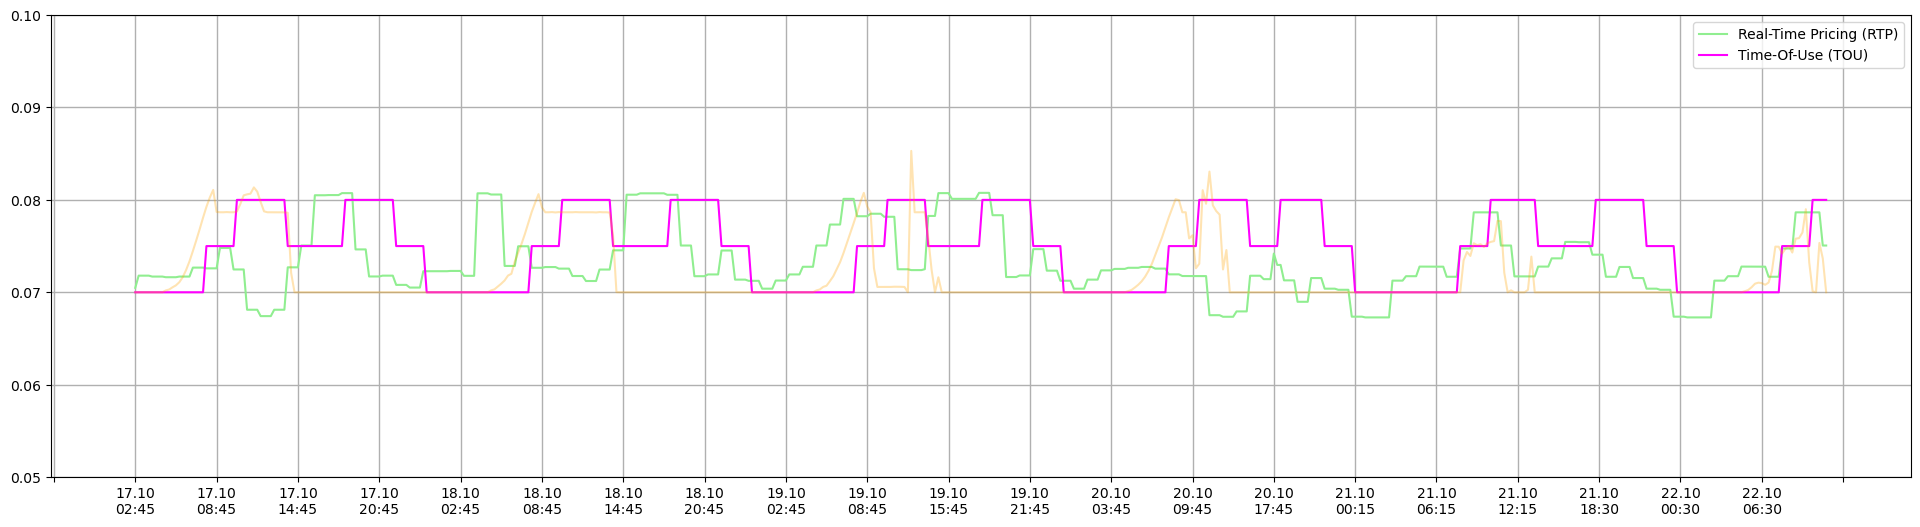

Source data for this figure (header and first rows):
, Tmestamp, Real time pricing, Time-of-Use
0, 17.10?02:45, 0.07048, 0.07
1, 17.10?03:00, 0.0718, 0.07
2, 17.10?03:15, 0.0718, 0.07
3, 17.10?03:30, 0.0718, 0.07
4, 17.10?03:45, 0.0718, 0.07
5, 17.10?04:00, 0.0717, 0.07
6, 17.10?04:15, 0.0717, 0.07
7, 17.10?04:30, 0.0717, 0.07
8, 17.10?04:45, 0.0717, 0.07
9, 17.10?05:00, 0.07163, 0.07
10, 17.10?05:15, 0.07163, 0.07
11, 17.10?05:30, 0.07163, 0.07
12, 17.10?05:45, 0.07163, 0.07
13, 17.10?06:00, 0.0717, 0.07
14, 17.10?06:15, 0.0717, 0.07
15, 17.10?06:30, 0.0717, 0.07
16, 17.10?06:45, 0.0717, 0.07
17, 17.10?07:00, 0.07267, 0.07
18, 17.10?07:15, 0.07267, 0.07
19, 17.10?07:30, 0.07267, 0.07
20, 17.10?07:45, 0.07267, 0.07
21, 17.10?08:00, 0.07259, 0.075
22, 17.10?08:15, 0.07259, 0.075
23, 17.10?08:30, 0.07259, 0.075
24, 17.10?08:45, 0.07259, 0.075
25, 17.10?09:00, 0.0748, 0.075
26, 17.10?09:15, 0.0748, 0.075
27, 17.10?09:30, 0.0748, 0.075
28, 17.10?09:45, 0.0748, 0.075
29, 17.10?10:00, 0.07247, 0.075
30, 17.10?10:15, 0.07247, 0.08
31, 17.10?10:30, 0.07247, 0.08
32, 17.10?10:45, 0.07247, 0.08
33, 17.10?11:00, 0.06811, 0.08
34, 17.10?11:15, 0.06811, 0.08
35, 17.10?11:30, 0.06811, 0.08
36, 17.10?11:45, 0.06811, 0.08
37, 17.10?12:00, 0.06742, 0.08
38, 17.10?12:15, 0.06742, 0.08
39, 17.10?12:30, 0.06742, 0.08
40, 17.10?12:45, 0.06742, 0.08
41, 17.10?13:00, 0.06811, 0.08
42, 17.10?13:15, 0.06811, 0.08
43, 17.10?13:30, 0.06811, 0.08
44, 17.10?13:45, 0.06811, 0.08
45, 17.10?14:00, 0.0727, 0.075
46, 17.10?14:15, 0.0727, 0.075
47, 17.10?14:30, 0.0727, 0.075
48, 17.10?14:45, 0.0727, 0.075
49, 17.10?15:00, 0.07506, 0.075
50, 17.10?15:15, 0.07506, 0.075
51, 17.10?15:30, 0.07506, 0.075
52, 17.10?15:45, 0.07506, 0.075
53, 17.10?16:00, 0.0805, 0.075
54, 17.10?16:15, 0.0805, 0.075
55, 17.10?16:30, 0.0805, 0.075
56, 17.10?16:45, 0.0805, 0.075
57, 17.10?17:00, 0.08052, 0.075
58, 17.10?17:15, 0.08052, 0.075
59, 17.10?17:30, 0.08052, 0.075
... 440 more rows
